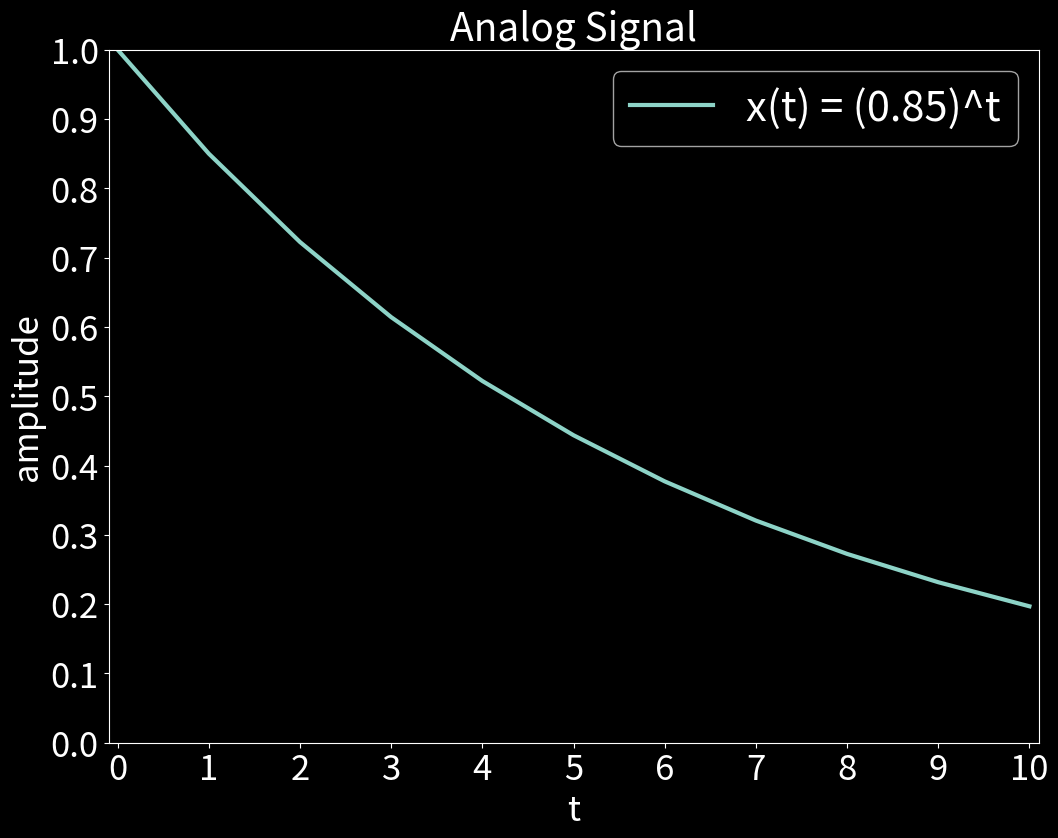
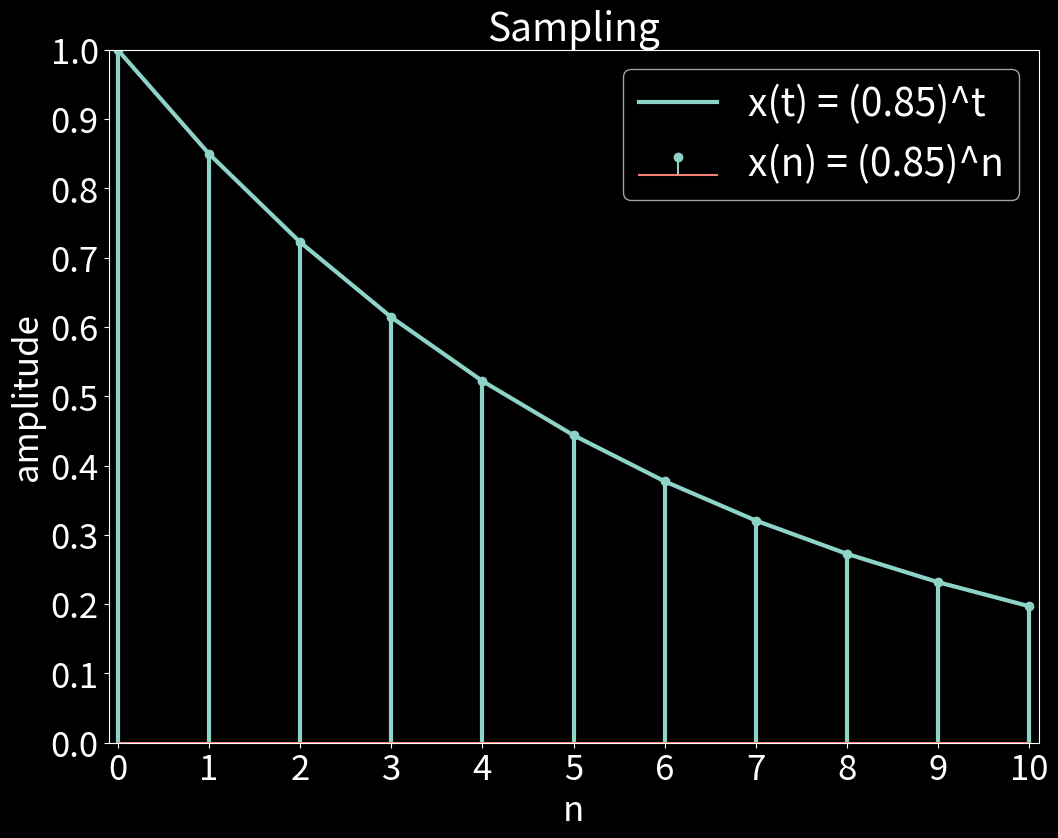
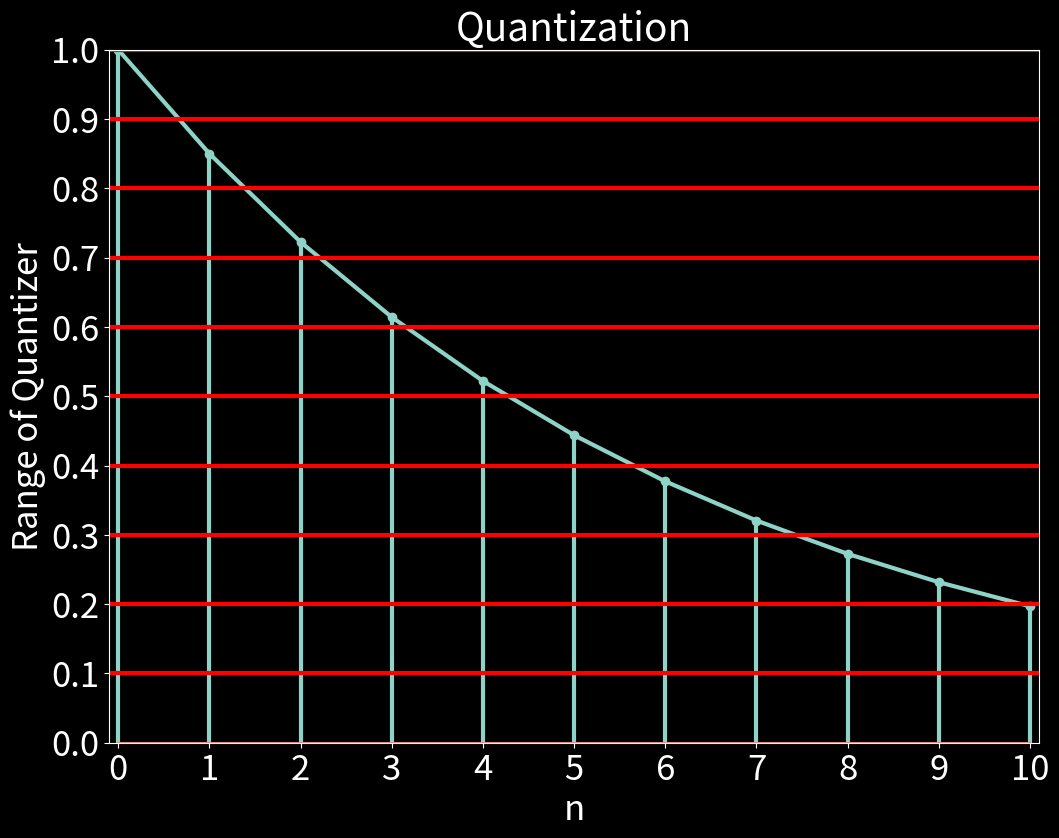
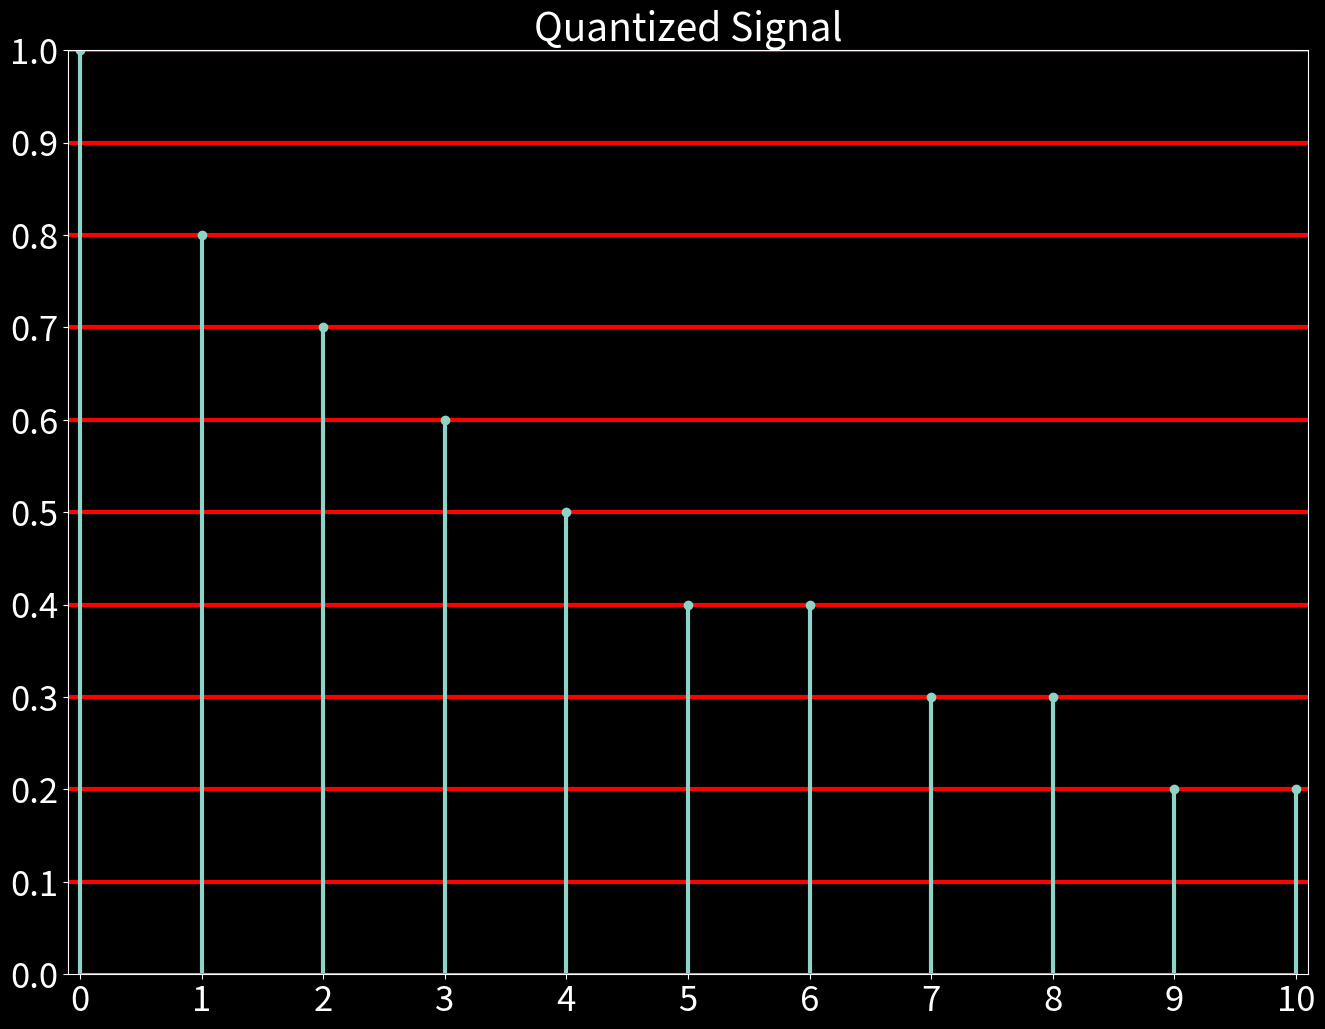

These charts were generated, in order, by the following Python code:
import numpy as np
import matplotlib.pyplot as plt
from matplotlib import style

t = np.arange(0, 11)
x = (0.85)**t

# Plotting Analog Signal

plt.style.use('dark_background')
plt.rcParams['xtick.labelsize'] = 25
plt.rcParams['ytick.labelsize'] = 25
plt.figure(figsize=(12,9))
plt.title("Analog Signal", fontsize=28)


plt.plot(t,x, linewidth=3, label='x(t) = (0.85)^t')

plt.xlabel('t' , fontsize=25)
plt.ylabel('amplitude', fontsize=25)

plt.axis([0,10,0,1])
plt.legend(fontsize = 30)
plt.axis([-0.1,10.1,0,1])

plt.xticks([0, 1 , 2, 3, 4, 5, 6, 7, 8, 9, 10])
plt.yticks([0.0, 0.1 , 0.2, 0.3, 0.4, 0.5, 0.6, 0.7, 0.8, 0.9, 1.0])

plt.show()


# Sampling and Plotting of Sampled signal
plt.rcParams['xtick.labelsize'] = 25
plt.rcParams['ytick.labelsize'] = 25
plt.figure(figsize=(12,9))
plt.title("Sampling", fontsize=28)


n = t
plt.plot(t,x, linewidth =3, label = 'x(t) = (0.85)^t')

plt.axis([-0.1, 10.1, 0, 1])
plt.xticks([0, 1 , 2, 3, 4, 5, 6, 7, 8, 9, 10])
plt.yticks([0.0, 0.1 , 0.2, 0.3, 0.4, 0.5, 0.6, 0.7, 0.8, 0.9, 1.0])

markerline, stemlines, baseline = plt.stem(n, x, label='x(n) = (0.85)^n')
plt.setp(stemlines, 'linewidth', 3)

plt.xlabel('n' , fontsize=25)
plt.ylabel('amplitude', fontsize=25)

plt.axis([-0.1,10.1,0,1])
plt.legend(fontsize=28)
plt.axis([-0.1,10.1,0,1])

plt.xticks([0, 1 , 2, 3, 4, 5, 6, 7, 8, 9, 10])
plt.yticks([0.0, 0.1 , 0.2, 0.3, 0.4, 0.5, 0.6, 0.7, 0.8, 0.9, 1.0])

plt.show()

# Quantization

plt.rcParams['xtick.labelsize'] = 25
plt.rcParams['ytick.labelsize'] = 25
plt.figure(figsize=(12,9))
plt.title("Quantization", fontsize=28)


plt.plot(t,x, linewidth =3)
markerline, stemlines, baseline = plt.stem(n, x)
plt.setp(stemlines, 'linewidth', 3)

plt.xlabel('n', fontsize=25)
plt.ylabel('Range of Quantizer', fontsize=25)

plt.axis([-0.1, 10.1, 0, 1])
plt.xticks([0, 1 , 2, 3, 4, 5, 6, 7, 8, 9, 10])
plt.yticks([0.0, 0.1 , 0.2, 0.3, 0.4, 0.5, 0.6, 0.7, 0.8, 0.9, 1.0])
plt.axhline(y=0.1, xmin=0, xmax=10, color='r', linewidth=3.0)
plt.axhline(y=0.2, xmin=0, xmax=10, color='r', linewidth=3.0)
plt.axhline(y=0.3, xmin=0, xmax=10, color='r', linewidth=3.0)
plt.axhline(y=0.4, xmin=0, xmax=10, color='r', linewidth=3.0)
plt.axhline(y=0.5, xmin=0, xmax=10, color='r', linewidth=3.0)
plt.axhline(y=0.6, xmin=0, xmax=10, color='r', linewidth=3.0)
plt.axhline(y=0.7, xmin=0, xmax=10, color='r', linewidth=3.0)
plt.axhline(y=0.8, xmin=0, xmax=10, color='r', linewidth=3.0)
plt.axhline(y=0.9, xmin=0, xmax=10, color='r', linewidth=3.0)
plt.axhline(y=1.0, xmin=0, xmax=10, color='r', linewidth=3.0)

plt.show()

#   Quantized Signal

xq = np.around(x,1)   # Converting discrete into quantized Signal

plt.rcParams['xtick.labelsize'] = 25
plt.rcParams['ytick.labelsize'] = 25
plt.figure(figsize = (16,12)) # set the size of figure
plt.title('Quantized Signal', fontsize = 28)


plt.xticks([0, 1 , 2, 3, 4, 5, 6, 7, 8, 9, 10])
plt.yticks([0.0, 0.1 , 0.2, 0.3, 0.4, 0.5, 0.6, 0.7, 0.8, 0.9, 1.0 ])
plt.axis([-0.1,10.1,0,1])

plt.axhline(y = 0.1, xmin = 0, xmax = 10, color = 'r', linewidth = 3.0)
plt.axhline(y = 0.2, xmin = 0, xmax = 10, color = 'r', linewidth = 3.0)
plt.axhline(y = 0.3, xmin = 0, xmax = 10, color = 'r', linewidth = 3.0)
plt.axhline(y = 0.4, xmin = 0, xmax = 10, color = 'r', linewidth = 3.0)
plt.axhline(y = 0.5, xmin = 0, xmax = 10, color = 'r', linewidth = 3.0)
plt.axhline(y = 0.6, xmin = 0, xmax = 10, color = 'r', linewidth = 3.0)
plt.axhline(y = 0.7, xmin = 0, xmax = 10, color = 'r', linewidth = 3.0)
plt.axhline(y = 0.8, xmin = 0, xmax = 10, color = 'r', linewidth = 3.0)
plt.axhline(y = 0.9, xmin = 0, xmax = 10, color = 'r', linewidth = 3.0)
plt.axhline(y = 1.0, xmin = 0, xmax = 10, color = 'r', linewidth = 3.0)

markerline, stemlines, baseline = plt.stem(n, xq)
plt.setp(stemlines, 'linewidth', 3) 

plt.show()